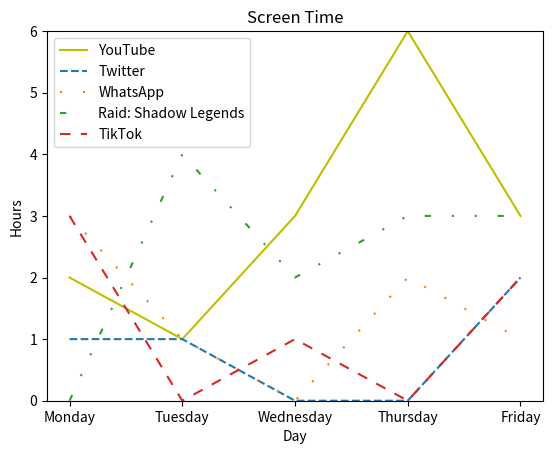

Recreate this plot in Python.
import matplotlib.pyplot as plt

# years = [2018, 2019, 2020, 2021, 2022, 2023]

# python_position = [7, 4, 4, 3, 4, 3]
# js_position = [1,1,1,1,1,1]
# sql_position = [4, 3, 3, 4, 3, 4]
# type_position = [None, 10, 9, 7, 5, 5]



# plt.title("Most_wanted Language Rating")
# plt.xlabel("Year")
# plt.ylabel("Position")
# plt.ylim(bottom = 10, top = 0) #set limits of y-axis

# plt.plot(years, python_position, label = "Python") #plt.plot to add to the graph from list
# plt.plot(years, js_position, label = "JavaScript", linestyle = "dashed") #linestyle to change the linestyle
# plt.plot(years, sql_position, label = "SQL", linestyle = "dotted")
# plt.plot(years, type_position, label = "Typescript", linestyle = "dashdot")

# plt.legend([          #this list must be written in order so label should be added to plot arguments
    ## "Python",
    ## "JavaScript",
    ## "SQL",
    ## "Typescript"
# ])

# plt.show()

#Activity 1

days = ["Monday", "Tuesday", "Wednesday", "Thursday", "Friday"]

Youtube = [2, 1, 3, 6, 3]
Twitter = [1, 1, 0, 0, 2]
WhatsApp =[3, 1, 0, 2, 1]
RaSL = [0, 4, 2, 3, 3]
TikTok = [3, 0, 1, 0, 2]

plt.title("Screen Time")
plt.xlabel("Day")
plt.ylabel("Hours")
plt.ylim(bottom = 0, top = 6) #set limits of y-axis

plt.plot(days, Youtube, label = "YouTube", color = "y")
plt.plot(days, Twitter, label = "Twitter", linestyle = "dashed")
plt.plot(days, WhatsApp, label = "WhatsApp", linestyle = (0, (1,10)))
plt.plot(days, RaSL, label = "Raid: Shadow Legends", linestyle = (0, (3, 10, 1, 10, 1, 10)))
plt.plot(days, TikTok, label = "TikTok", linestyle = (0, (5, 5)))

plt.legend([          #this list must be written in order so label should be added to plot arguments
    "YouTube",
    "Twitter",
    "WhatsApp",
    "Raid: Shadow Legends",
    "TikTok"
])

plt.show()